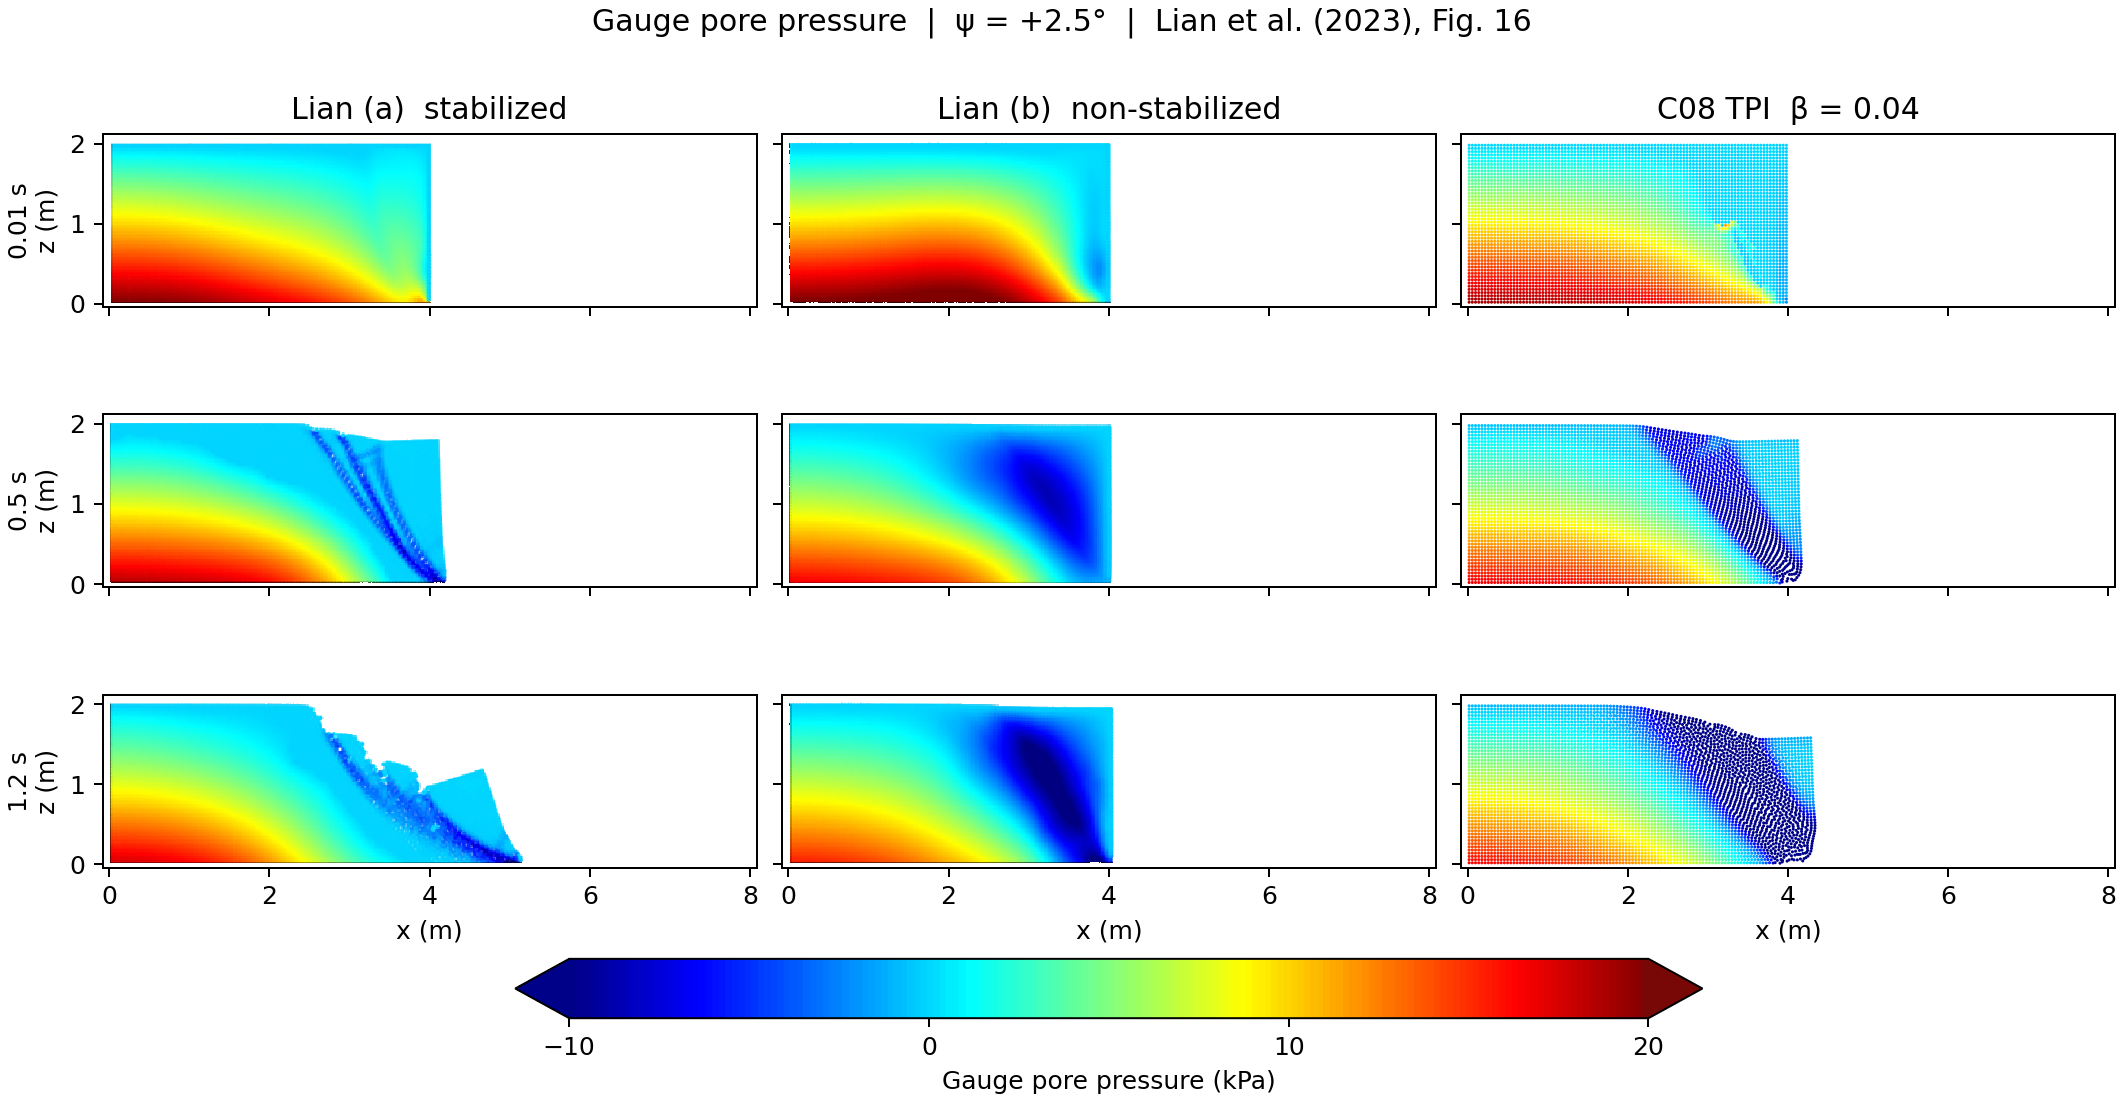

The table this chart was drawn from, first rows:
paper_tau_s, native_tau_s, part, actual_time_s, native_min_kPa, native_max_kPa, display_min_kPa, display_max_kPa, below_count, above_count, outside_plot_xz_count, soil_count
0.01, 0.01, 13, 10.01, -2.682, 19, -10.0, 20.0, 0, 0, 0, 5000
0.5, 0.5, 62, 10.5, -22.95, 16.66, -10.0, 20.0, 161, 0, 0, 5000
1.2, 1.2, 132, 11.2, -25.14, 16.29, -10.0, 20.0, 751, 0, 0, 5000
